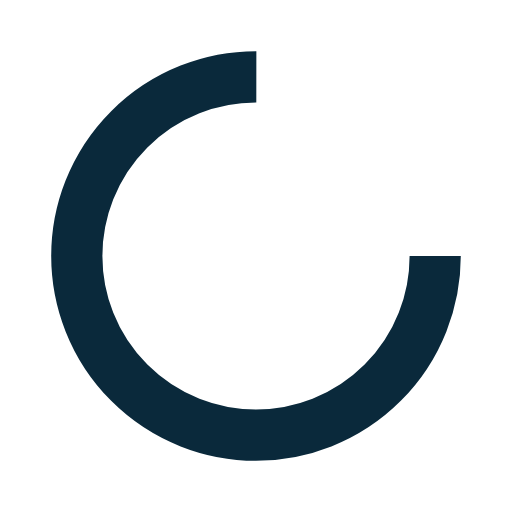
t = 0.00 s
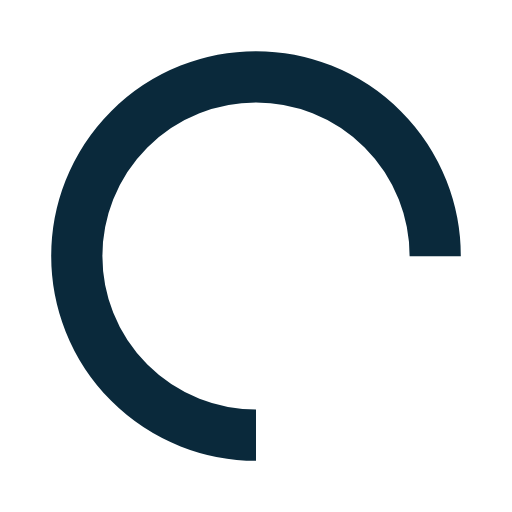
t = 0.25 s
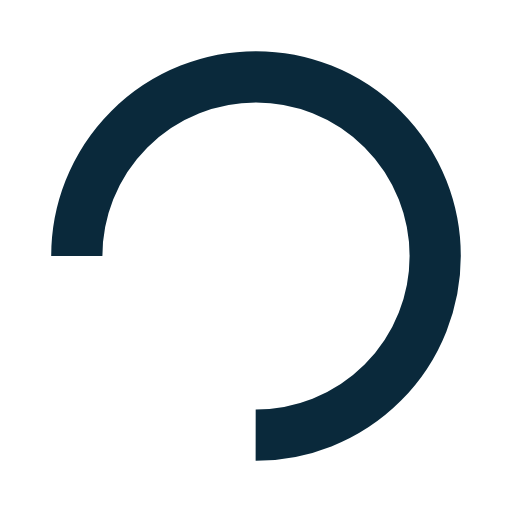
t = 0.50 s
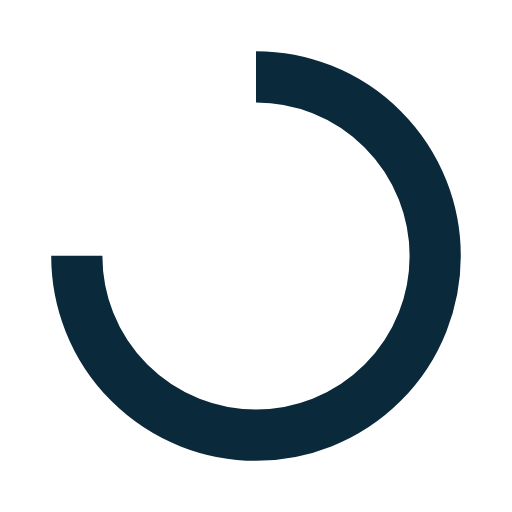
t = 0.75 s

The animated SVG that drew these frames (rendered in a browser with its animation timeline set to each time). Animation: 1 SMIL element (animateTransform=1); one cycle of 1.00 s, repeats indefinitely.

<svg width="90px"  height="90px"  xmlns="http://www.w3.org/2000/svg" viewBox="0 0 100 100" preserveAspectRatio="xMidYMid" class="lds-rolling" style="background: rgba(0, 0, 0, 0) none repeat scroll 0% 0%;"><circle cx="50" cy="50" fill="none" ng-attr-stroke="{{config.color}}" ng-attr-stroke-width="{{config.width}}" ng-attr-r="{{config.radius}}" ng-attr-stroke-dasharray="{{config.dasharray}}" stroke="#0A293B" stroke-width="10" r="35" stroke-dasharray="164.93361431346415 56.97787143782138"><animateTransform attributeName="transform" type="rotate" calcMode="linear" values="0 50 50;360 50 50" keyTimes="0;1" dur="1s" begin="0s" repeatCount="indefinite"></animateTransform></circle></svg>